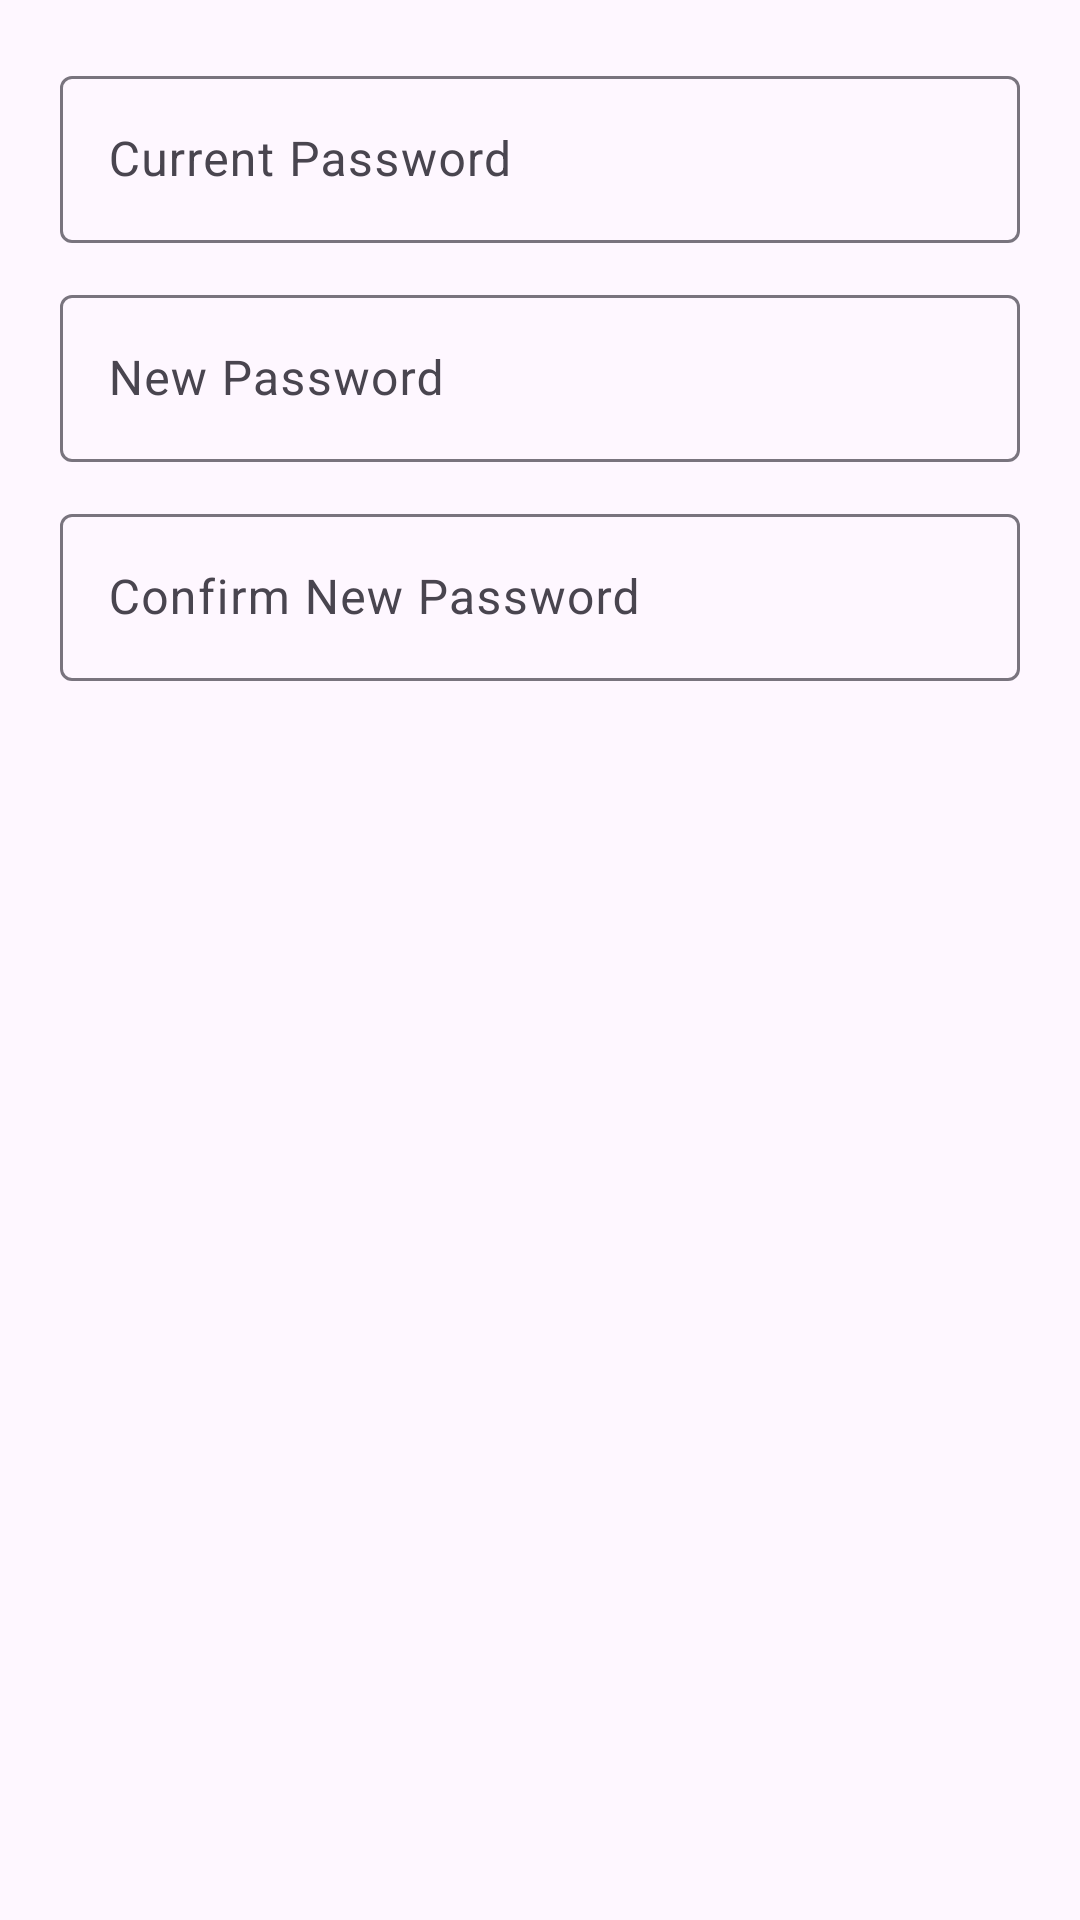

This screen was rendered from an Android layout file. Write that file and the resources it references.
<!-- AndroidManifest.xml: application theme Theme.ADMobile -->
<!-- res/layout/dialog_change_password.xml -->
<?xml version="1.0" encoding="utf-8"?>
<LinearLayout xmlns:android="http://schemas.android.com/apk/res/android"
    android:layout_width="match_parent"
    android:layout_height="wrap_content"
    android:orientation="vertical"
    android:padding="20dp">

    <com.google.android.material.textfield.TextInputLayout
        android:layout_width="match_parent"
        android:layout_height="wrap_content"
        android:hint="Current Password">
        <com.google.android.material.textfield.TextInputEditText
            android:id="@+id/et_old_password"
            android:layout_width="match_parent"
            android:layout_height="wrap_content"
            android:inputType="textPassword" />
    </com.google.android.material.textfield.TextInputLayout>

    <com.google.android.material.textfield.TextInputLayout
        android:layout_width="match_parent"
        android:layout_height="wrap_content"
        android:layout_marginTop="12dp"
        android:hint="New Password">
        <com.google.android.material.textfield.TextInputEditText
            android:id="@+id/et_new_password"
            android:layout_width="match_parent"
            android:layout_height="wrap_content"
            android:inputType="textPassword" />
    </com.google.android.material.textfield.TextInputLayout>

    <com.google.android.material.textfield.TextInputLayout
        android:layout_width="match_parent"
        android:layout_height="wrap_content"
        android:layout_marginTop="12dp"
        android:hint="Confirm New Password">
        <com.google.android.material.textfield.TextInputEditText
            android:id="@+id/et_confirm_password"
            android:layout_width="match_parent"
            android:layout_height="wrap_content"
            android:inputType="textPassword" />
    </com.google.android.material.textfield.TextInputLayout>
</LinearLayout>
<!-- resources referenced by this layout -->
<resources>
  <style name="Theme.ADMobile" parent="Base.Theme.ADMobile" />
  <style name="Base.Theme.ADMobile" parent="Theme.Material3.DayNight.NoActionBar">
          
          
  
          
          <item name="android:statusBarColor">@android:color/white</item>
          <item name="android:windowLightStatusBar">true</item>
          <item name="android:navigationBarColor">@android:color/white</item>
          
      </style>
</resources>
